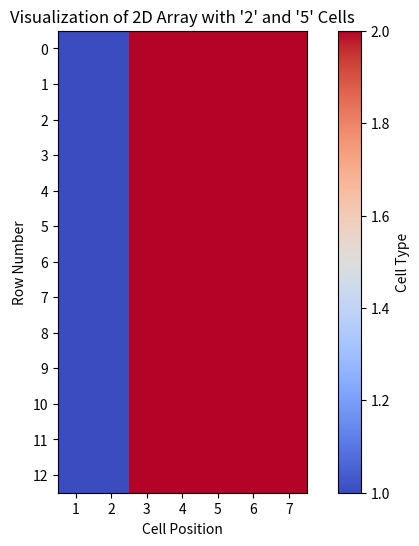
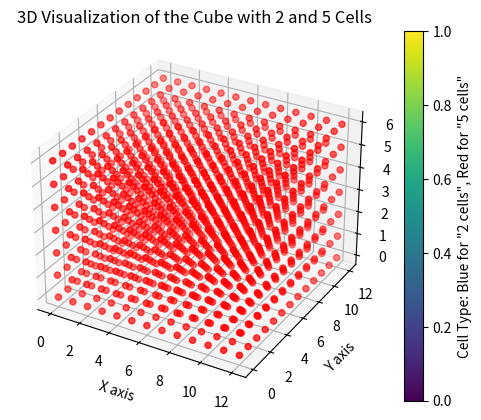
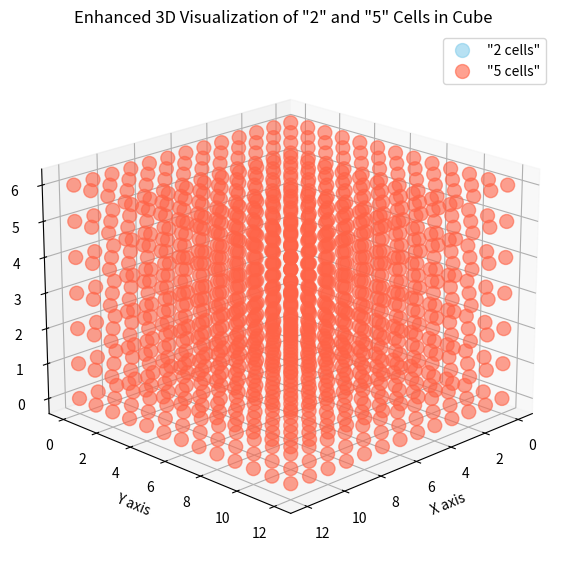
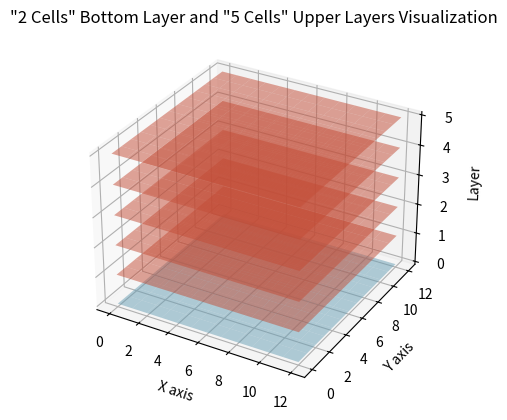
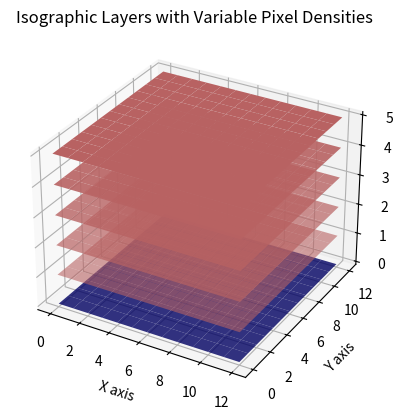

Recreate these plots in Python, in order.
import numpy as np

# Number of rows
rows = 13
# Creating the 2D array
array_2D = np.zeros((rows, 2 + 5))  # 2 for '2 cells' and 5 for '5 cells'

# Creating the 3D array
array_3D = np.zeros((13, 13, 2 + 5))  # Here, 13x13 forms the base, and 7 is the height.

import matplotlib.pyplot as plt
import numpy as np

rows = 13
array_2D = np.zeros((rows, 7))  # Initialize the array
array_2D[:, :2] = 1  # Mark "2 cells"
array_2D[:, 2:] = 2  # Mark "5 cells"

plt.figure(figsize=(8, 6))
plt.imshow(array_2D, cmap="coolwarm")
plt.colorbar(label="Cell Type")
plt.title("Visualization of 2D Array with '2' and '5' Cells")
plt.xlabel("Cell Position")
plt.ylabel("Row Number")
plt.xticks(range(7), ['1', '2', '3', '4', '5', '6', '7'])
plt.yticks(range(rows))
plt.show()

from mpl_toolkits.mplot3d import Axes3D
import matplotlib.pyplot as plt
import numpy as np

# Assuming array_3D is your 3D array prepared as described
fig = plt.figure()
ax = fig.add_subplot(111, projection='3d')

# Extract coordinates and cell types for non-zero cells
x, y, z = np.indices(array_3D.shape)
cells = array_3D.flatten()
x, y, z = x.flatten(), y.flatten(), z.flatten()
colors = ['blue' if cell == 1 else 'red' for cell in cells]

# Create the scatter plot
scatter = ax.scatter(x, y, z, c=colors, marker='o')

# Add color bar, labels, and title
plt.colorbar(scatter, label='Cell Type: Blue for "2 cells", Red for "5 cells"')
ax.set_xlabel('X axis')
ax.set_ylabel('Y axis')
ax.set_zlabel('Z axis')
ax.set_title('3D Visualization of the Cube with 2 and 5 Cells')

plt.show()

from mpl_toolkits.mplot3d import Axes3D
import matplotlib.pyplot as plt
import numpy as np

# Assuming array_3D is defined as before
fig = plt.figure(figsize=(10, 7))
ax = fig.add_subplot(111, projection='3d')

# Extract coordinates for non-zero cells
x, y, z = np.indices(array_3D.shape)
cells = array_3D.flatten()
x, y, z = x.flatten(), y.flatten(), z.flatten()

# Assign colors and increase marker size for better visibility
colors = ['skyblue' if cell == 1 else 'tomato' for cell in cells]
marker_size = 100  # Increased marker size

# Create the scatter plot with adjusted opacity (alpha) for visibility
scatter = ax.scatter(x, y, z, c=colors, alpha=0.6, s=marker_size)

# Add a legend for clarity
legend_labels = {'skyblue': '"2 cells"', 'tomato': '"5 cells"'}
markers = [plt.Line2D([0, 0], [0, 0], color=color, marker='o', linestyle='', markersize=10, alpha=0.6) for color in legend_labels.keys()]
ax.legend(markers, legend_labels.values(), numpoints=1)

# Add color bar, labels, and title with adjusted viewing angle for better perspective
ax.view_init(elev=20, azim=45)  # Adjust viewing angle
ax.set_xlabel('X axis')
ax.set_ylabel('Y axis')
ax.set_zlabel('Z axis')
ax.set_title('Enhanced 3D Visualization of "2" and "5" Cells in Cube')

plt.show()

import matplotlib.pyplot as plt
from mpl_toolkits.mplot3d import Axes3D
import numpy as np

fig = plt.figure()
ax = fig.add_subplot(111, projection='3d')

# Coordinates for the base layer
x, y = np.meshgrid(np.arange(13), np.arange(13))
z_base = np.zeros(x.shape)

# Plotting the "2 cells" layer
ax.plot_surface(x, y, z_base, color='skyblue', alpha=0.5)

# Plotting the "5 cells" layers above
for i in range(1, 6):  # Creating 5 layers for "5 cells"
    ax.plot_surface(x, y, z_base + i, color='tomato', alpha=0.5)

ax.set_xlabel('X axis')
ax.set_ylabel('Y axis')
ax.set_zlabel('Layer')
ax.set_title('"2 Cells" Bottom Layer and "5 Cells" Upper Layers Visualization')

plt.show()

import matplotlib.pyplot as plt
from mpl_toolkits.mplot3d import Axes3D
import numpy as np

fig = plt.figure()
ax = fig.add_subplot(111, projection='3d')

# Base coordinates for plotting
x, y = np.meshgrid(np.arange(13), np.arange(13))
z_base = np.zeros(x.shape)

# Define colors or alpha levels based on density
color_2_cells = 'navy'  # Representing cubed density for "2 cells"
color_5_cells = 'lightcoral'  # Representing squared density for "5 cells"

# Plotting the "2 cells" bottom layer with cubed density representation
ax.plot_surface(x, y, z_base, color=color_2_cells, alpha=0.8)

# Plotting the "5 cells" layers above with squared density representation
for i in range(1, 6):  # Assuming 5 layers above for "5 cells"
    ax.plot_surface(x, y, z_base + i, color=color_5_cells, alpha=0.5 + i * 0.1)

ax.set_xlabel('X axis')
ax.set_ylabel('Y axis')
ax.set_zlabel('Layer Height')
ax.set_title('Isographic Layers with Variable Pixel Densities')

plt.show()
